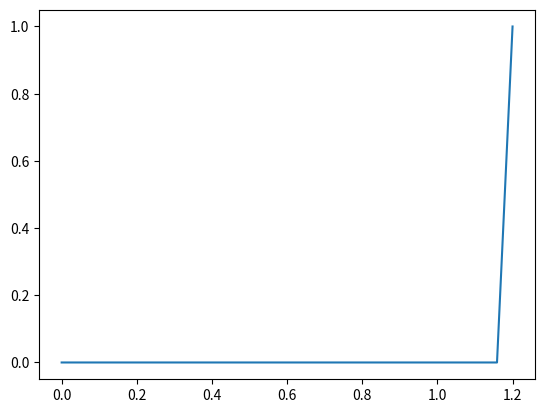

Write the Python code that produced this figure.
# -*- coding: utf-8 -*-
"""
Created on Wed Jan 23 10:38:31 2019

[redacted]
"""

import numpy as np
import scipy.linalg as la
import matplotlib.pyplot as plt

#we wish to solve the equation g''(x) = (-mu * omega**2 / T) * g(x) as an eigenvalue problem
# we will solve it in the form A g = lambda B g, where A is a matrix describing the linear operation (the second derivative) acting on g in the lhs of the equation, lambda is the eigenvalues, and B is an identity matrix with the endpoints made to be zero so that we are solving a generalized eigenvalue problem.

#some constants
mu = 0.003
T = 127

# two boundary conditions
a = 0 #far left x coordinate of boundary condition for g(x); g(a) = 0
L = 1.2 #far right x coordinate of boundary condition for g(x); g'(L) = 2*g(L)

N = 30 #number of grid points we wish to use
x,h = np.linspace(a,L,N,retstep = True)


#now we'll define the A and B matrices
A = np.zeros((N,N))
A[0,0] = 1
A[-1,-1] = -2 + 3/(2*h)
A[-1,-2] = (-2)/h
A[-1,-3] = 1/(2*h)
for n in range(1,N-1):
    A[n,n-1] = h**(-2)
    A[n,n] = -2 * h**(-2)
    A[n,n+1] = h**(-2)
B = np.identity(N)
B[0,0] = 0
B[-1,-1] = 0

#now we will find the eigenvalues and vectors of this problem
vals, vecs = la.eig(A,B)

#because lambda = (-mu * omega**2 / T), we can find omega (the eigenfrequencies)
omega = np.sqrt(-T * np.real(vals) / mu)

# now we'll sort the eigenvalues and eigenvectors
ind = np.argsort(omega)
omega=omega[ind]
vecs = vecs[:,ind]

plt.figure(1)
for n in range(0, N - 2):
    plt.clf()
    plt.plot(x,vecs[:,n])
    plt.draw()
    plt.pause(0.1)


